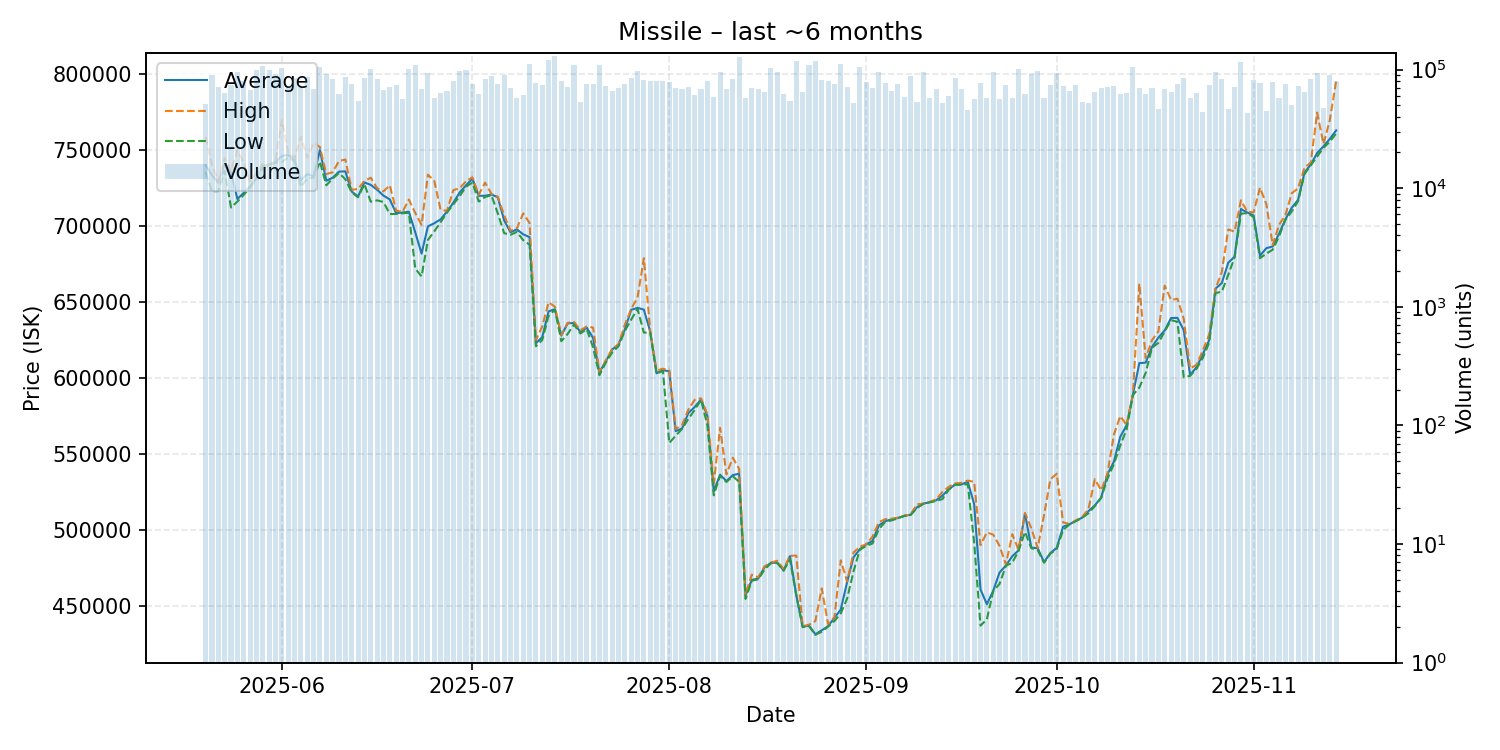

Data behind this chart, as committed beside it:
date, average, highest, lowest, order_count, volume
2025-05-20, 740400, 758900, 735600, 787, 51029
2025-05-21, 733600, 740700, 723000, 891, 89568
2025-05-22, 728800, 729700, 723200, 784, 71580
2025-05-23, 741200, 745000, 736400, 770, 63729
2025-05-24, 735700, 736500, 712400, 977, 74852
2025-05-25, 718000, 750000, 716300, 1017, 95879
2025-05-26, 722000, 741900, 720700, 852, 80688
2025-05-27, 726300, 729600, 725700, 800, 67698
2025-05-28, 732000, 735300, 731300, 906, 99369
2025-05-29, 740000, 741400, 737800, 908, 106863
2025-05-30, 740500, 740600, 740300, 931, 99245
2025-05-31, 742200, 743100, 741900, 1020, 91813
2025-06-01, 746300, 770000, 742400, 1024, 103962
2025-06-02, 747000, 748500, 745300, 953, 72365
2025-06-03, 744000, 745000, 742800, 962, 84444
2025-06-04, 730400, 759000, 726000, 885, 71096
2025-06-05, 734300, 745200, 731500, 893, 86030
2025-06-06, 733000, 754900, 732100, 920, 68084
2025-06-07, 750200, 752200, 742600, 1013, 105366
2025-06-08, 730000, 734400, 727000, 1066, 91029
2025-06-09, 732000, 735600, 731400, 989, 83873
2025-06-10, 736000, 743000, 735100, 810, 62691
2025-06-11, 736200, 744000, 731000, 841, 86837
2025-06-12, 722900, 724000, 722400, 845, 76143
2025-06-13, 719700, 724600, 719100, 839, 54429
2025-06-14, 728900, 729900, 727700, 914, 85600
2025-06-15, 727300, 732000, 716200, 927, 101718
2025-06-16, 724100, 725100, 717100, 857, 83283
2025-06-17, 720200, 723000, 716000, 923, 67490
2025-06-18, 717700, 727000, 708100, 760, 71919
2025-06-19, 708600, 710300, 708100, 880, 73670
2025-06-20, 709100, 709500, 708600, 938, 56748
2025-06-21, 709600, 717600, 708900, 983, 101729
2025-06-22, 696100, 708800, 672200, 944, 109836
2025-06-23, 682000, 701000, 667000, 828, 68760
2025-06-24, 700000, 734000, 691000, 879, 92936
2025-06-25, 702000, 729900, 696700, 824, 57717
2025-06-26, 704600, 710800, 702700, 811, 63132
2025-06-27, 709700, 710200, 709000, 846, 65436
2025-06-28, 715500, 723800, 714500, 836, 80356
2025-06-29, 722300, 725100, 719900, 947, 97818
2025-06-30, 727000, 729700, 726100, 836, 99580
2025-07-01, 731400, 732300, 728800, 826, 75015
2025-07-02, 720100, 720700, 716300, 793, 62310
2025-07-03, 720100, 728800, 719300, 803, 82846
2025-07-04, 720900, 721300, 720500, 752, 87893
2025-07-05, 719200, 719500, 708500, 884, 75702
2025-07-06, 703900, 707400, 695500, 875, 90241
2025-07-07, 696100, 697100, 694400, 818, 69963
2025-07-08, 698000, 698600, 696300, 819, 57642
2025-07-09, 694700, 708500, 690900, 829, 60940
2025-07-10, 692900, 702200, 687900, 823, 112309
2025-07-11, 623000, 625000, 621000, 802, 77229
2025-07-12, 627000, 634100, 625100, 863, 74205
2025-07-13, 644000, 650000, 641100, 928, 121545
2025-07-14, 645400, 647000, 645100, 860, 130556
2025-07-15, 628000, 628300, 624300, 842, 80710
2025-07-16, 636100, 636400, 629100, 881, 71286
2025-07-17, 636300, 637100, 635300, 845, 108571
2025-07-18, 630300, 631500, 629400, 777, 53648
... 119 more rows
